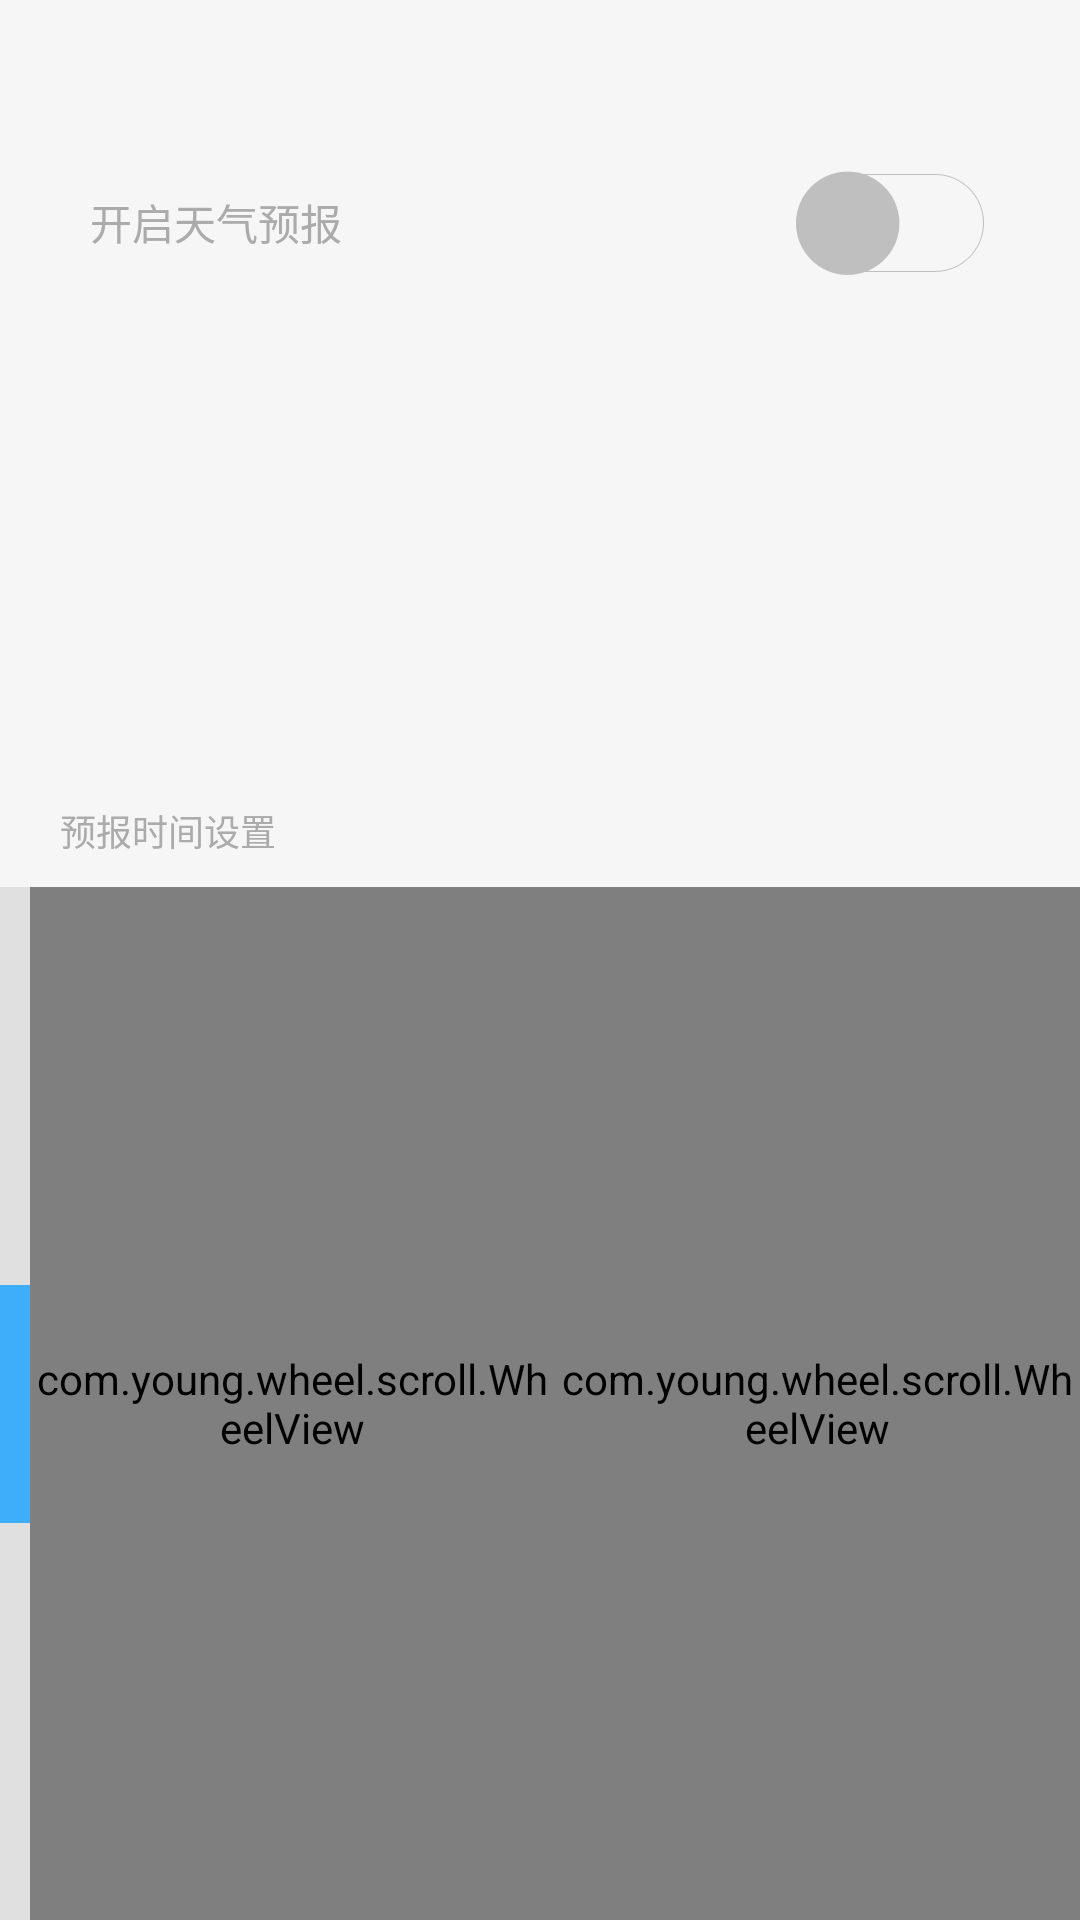

This screen was rendered from an Android layout file. Write that file and the resources it references.
<!-- AndroidManifest.xml: application theme AppTheme -->
<!-- res/layout/setting_forecase.xml -->
<?xml version="1.0" encoding="utf-8"?>
<LinearLayout xmlns:android="http://schemas.android.com/apk/res/android"
    android:layout_width="match_parent"
    android:layout_height="match_parent"
    android:background="#f6f6f6"
    android:orientation="vertical" >
    
    <LinearLayout 
        android:layout_width="match_parent"
	    android:layout_height="match_parent"
	    android:orientation="vertical" >
   
    
	    <RelativeLayout 
	        android:layout_width="match_parent"
	        android:paddingLeft="30dp"
	    	android:paddingRight="30dp"
	        android:layout_height="match_parent"
	        android:layout_weight="0.2"
	        android:clickable="true">
	
	        <TextView
	            android:layout_width="wrap_content"
	            android:layout_height="match_parent"
	            android:layout_alignParentLeft="true"
	            android:gravity="center"
	            style="@style/font_gray_14"
	            android:text="@string/open_forecase"/>
	        
	        <ImageView 
	            android:id="@+id/forecase_btn"
	            android:layout_width="wrap_content"
	            android:layout_height="match_parent"
	            android:layout_alignParentRight="true"
	            android:src="@drawable/kaiqi"/>
	        
	    </RelativeLayout>
	    
	    <RelativeLayout 
	        android:id="@+id/time_setting_title"
	        android:layout_width="match_parent"
	        android:paddingLeft="20dp"
	        android:layout_weight="0.2"
	        android:layout_height="match_parent">
	        
	        <TextView
	            android:layout_width="wrap_content"
	            android:layout_height="match_parent"
	            android:layout_alignParentBottom="true"
	            android:gravity="left|bottom"
	            android:paddingBottom="10dp"
	            style="@style/font_gray_12"
	            android:text="@string/forecase_time_setting"/>
	        
	    </RelativeLayout>
	    
	    <LinearLayout 
	        android:id="@+id/time_setting_view"
	        android:layout_width="match_parent"
	        android:layout_height="match_parent"
	        android:layout_weight="0.12">
	        
	        <LinearLayout
		        android:layout_width="10dp"
		        android:layout_height="match_parent"
		        android:orientation="vertical" 
		        android:background="#e0e0e0">
		        
	            <LinearLayout
			        android:layout_width="match_parent"
			        android:layout_height="match_parent"
			        android:layout_weight="0.2">
			        
			    </LinearLayout>
			    
	            <LinearLayout
			        android:layout_width="match_parent"
			        android:layout_height="match_parent"
			        android:layout_weight="0.25"
			        android:background="@color/background_blue">
			        
			    </LinearLayout>
			    
	            <LinearLayout
			        android:layout_width="match_parent"
			        android:layout_height="match_parent"
			        android:layout_weight="0.2">
			        
			    </LinearLayout>
		        
		    </LinearLayout>
	        
	        <LinearLayout
		        android:layout_width="match_parent"
		        android:layout_height="match_parent"
		        android:background="#ffffff"
		        android:layout_gravity="center_horizontal">
		
		        <com.young.wheel.scroll.WheelView
		            android:id="@+id/month"
		            android:layout_width="match_parent"
		            android:layout_height="match_parent"
		            android:layout_gravity="center_vertical|center_horizontal"
		            android:layout_weight="1" />
		        <com.young.wheel.scroll.WheelView
		            android:id="@+id/day"
		            android:layout_width="match_parent"
		            android:layout_height="match_parent"
		            android:layout_gravity="center_vertical|center_horizontal"
		            android:layout_weight="1" 
		            />
		    </LinearLayout>
		    
	    </LinearLayout>
    
     </LinearLayout>
     
    

</LinearLayout>
<!-- resources referenced by this layout -->
<resources>
  <color name="background_blue">#3eaefa</color>
  <!-- drawable kaiqi: png bitmap (drawable-hdpi, 2072 bytes) -->
  <string name="forecase_time_setting">预报时间设置</string>
  <string name="open_forecase">开启天气预报</string>
  <style name="font_gray_12">
          <item name="android:textColor">#ababab</item>
          <item name="android:textSize">12sp</item>
      </style>
  <style name="font_gray_14">
          <item name="android:textColor">#ababab</item>
          <item name="android:textSize">14sp</item>
      </style>
  <style name="AppTheme" parent="AppBaseTheme">
          <item name="android:windowBackground">@color/background_window</item>
          <item name="android:actionBarStyle">@style/ActionBarStyle</item>
          <item name="android:windowContentOverlay">@null</item>
      </style>
  <style name="AppBaseTheme" parent="android:Theme.Holo.Light" />
  <color name="background_window">#ffffff</color>
  <style name="ActionBarStyle" parent="@android:style/Widget.Holo.Light.ActionBar.Solid.Inverse">
          <item name="android:icon">@drawable/ic_launcher_actionbar</item>
          <item name="android:background">#3eaefa</item>  
          <item name="android:singleLine">true</item>
      </style>
  <!-- drawable ic_launcher_actionbar: png bitmap (drawable-hdpi, 3318 bytes) -->
</resources>
